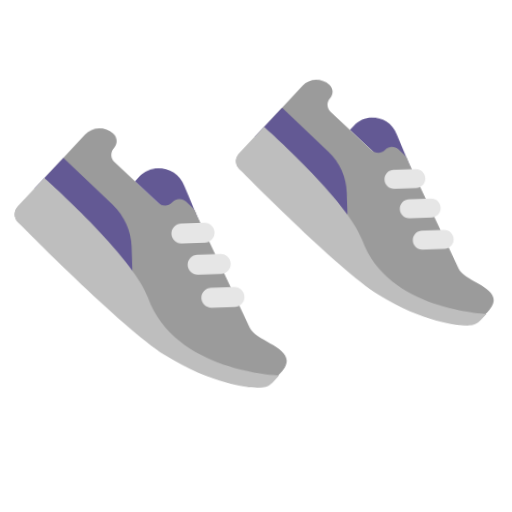
t = 0.00 s
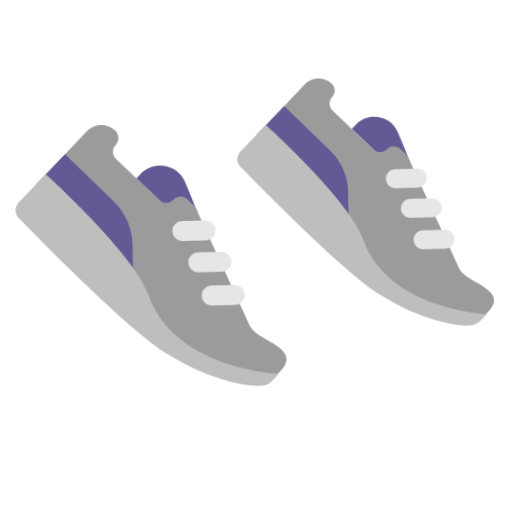
t = 0.40 s
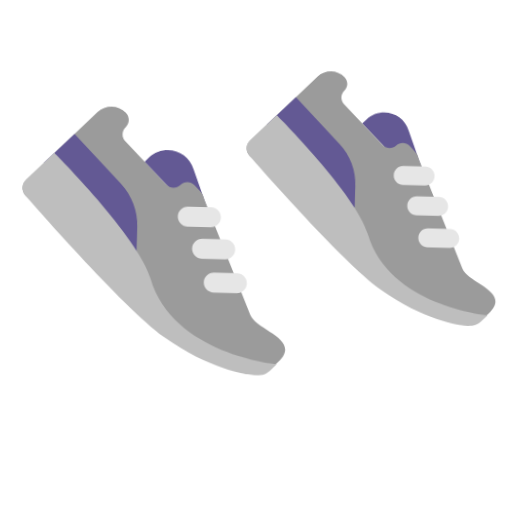
t = 1.20 s
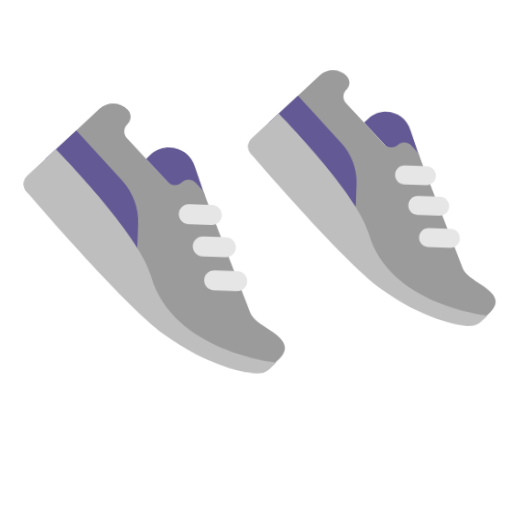
t = 1.60 s
t = 2.00 s: frame unchanged from t = 1.20 s, image omitted
t = 2.80 s: frame unchanged from t = 0.40 s, image omitted

The animated SVG that drew these frames (rendered in a browser with its animation timeline set to each time). Animation: 1 CSS @keyframes rule; one cycle of 3.20 s, repeats indefinitely.

<svg xmlns="http://www.w3.org/2000/svg" viewBox="0 0 320 320" role="img"><title>shoes</title><style>@media(prefers-reduced-motion:no-preference){.art{transform-origin:160px 210px;animation:float 3.2s ease-in-out infinite}@keyframes float{0%,100%{transform:translateY(0) rotate(-2deg)}50%{transform:translateY(-9px) rotate(2deg)}}}</style><g class="art"><svg viewBox="0 0 32 32" fill="none" xmlns="http://www.w3.org/2000/svg" x="0" y="65" width="190" height="190">
<path d="M18.5 11.41L14.79 7.69995L15.22 7.26995C16.73 5.75995 19.3 6.36995 19.97 8.38995L21.68 12.89L18.5 11.41Z" fill="#635994"/>
<path d="M26.3202 23.53L21.2702 11.74C21.0102 11.13 21.1002 11.04 20.6302 10.57L20.1102 10.05C19.7002 9.64 19.0302 9.64 18.6202 10.05C18.2102 10.46 17.5402 10.46 17.1302 10.05L12.7002 5.60999C12.2902 5.19999 12.2902 4.52999 12.7002 4.11999C13.1102 3.70999 13.1102 3.04 12.7002 2.63L12.6802 2.61C11.8602 1.79 10.5202 1.79 9.7002 2.61L2.3502 9.97C1.9002 10.42 1.9002 11.15 2.3502 11.6L23.1702 28.84C23.6202 29.29 27.8402 29.7 28.2902 29.25L29.1102 28.69C32.2002 25.97 27.0702 25.27 26.3202 23.53Z" fill="#9B9B9B"/>
<path fill-rule="evenodd" clip-rule="evenodd" d="M18.7402 14.1001C18.5502 13.9101 18.4302 13.6501 18.4302 13.3601C18.4302 12.7801 18.9002 12.3101 19.4802 12.3101H21.9202C22.5002 12.3101 22.9702 12.7801 22.9702 13.3601C22.9702 13.9401 22.5002 14.4101 21.9202 14.4101H19.4802C19.2002 14.4101 18.9302 14.2901 18.7402 14.1001ZM20.3301 17.4401C20.1401 17.2501 20.0201 16.9901 20.0201 16.7001C20.0201 16.1201 20.4901 15.6501 21.0701 15.6501H23.5101C24.0901 15.6501 24.5601 16.1201 24.5601 16.7001C24.5601 17.2801 24.0901 17.7501 23.5101 17.7501H21.0701C20.7901 17.7501 20.5201 17.6301 20.3301 17.4401ZM21.3401 20.2301C21.3401 20.5201 21.4601 20.7801 21.6501 20.9701C21.8401 21.1601 22.1001 21.2701 22.3901 21.2801H24.8301C25.4101 21.2801 25.8801 20.8101 25.8801 20.2301C25.8801 19.6501 25.4101 19.1801 24.8301 19.1801H22.3901C21.8101 19.1801 21.3401 19.6501 21.3401 20.2301Z" fill="#E6E6E6"/>
<path d="M7.3402 4.96997L12.3502 10.08C13.5302 11.29 14.1902 12.91 14.1902 14.61L14.1802 17.54L4.2002 8.06997L7.3402 4.96997Z" fill="#635994"/>
<path d="M26.1999 29.8C26.1999 29.8 22.1999 29.4 17.2699 26.07C12.9399 23.16 2.34988 11.6 2.34988 11.6C1.88988 11.14 1.88988 10.39 2.34988 9.93002L5.25988 7.02002C5.25988 7.02002 14.3099 15.58 15.7199 19.97C18.2599 27.93 29.2399 28.66 29.2399 28.66L28.5399 29.36C28.0799 29.82 27.4499 30 26.1999 29.8Z" fill="#BEBEBE"/>
</svg>
<svg viewBox="0 0 32 32" fill="none" xmlns="http://www.w3.org/2000/svg" x="140" y="40" width="180" height="180">
<path d="M18.5 11.41L14.79 7.69995L15.22 7.26995C16.73 5.75995 19.3 6.36995 19.97 8.38995L21.68 12.89L18.5 11.41Z" fill="#635994"/>
<path d="M26.3202 23.53L21.2702 11.74C21.0102 11.13 21.1002 11.04 20.6302 10.57L20.1102 10.05C19.7002 9.64 19.0302 9.64 18.6202 10.05C18.2102 10.46 17.5402 10.46 17.1302 10.05L12.7002 5.60999C12.2902 5.19999 12.2902 4.52999 12.7002 4.11999C13.1102 3.70999 13.1102 3.04 12.7002 2.63L12.6802 2.61C11.8602 1.79 10.5202 1.79 9.7002 2.61L2.3502 9.97C1.9002 10.42 1.9002 11.15 2.3502 11.6L23.1702 28.84C23.6202 29.29 27.8402 29.7 28.2902 29.25L29.1102 28.69C32.2002 25.97 27.0702 25.27 26.3202 23.53Z" fill="#9B9B9B"/>
<path fill-rule="evenodd" clip-rule="evenodd" d="M18.7402 14.1001C18.5502 13.9101 18.4302 13.6501 18.4302 13.3601C18.4302 12.7801 18.9002 12.3101 19.4802 12.3101H21.9202C22.5002 12.3101 22.9702 12.7801 22.9702 13.3601C22.9702 13.9401 22.5002 14.4101 21.9202 14.4101H19.4802C19.2002 14.4101 18.9302 14.2901 18.7402 14.1001ZM20.3301 17.4401C20.1401 17.2501 20.0201 16.9901 20.0201 16.7001C20.0201 16.1201 20.4901 15.6501 21.0701 15.6501H23.5101C24.0901 15.6501 24.5601 16.1201 24.5601 16.7001C24.5601 17.2801 24.0901 17.7501 23.5101 17.7501H21.0701C20.7901 17.7501 20.5201 17.6301 20.3301 17.4401ZM21.3401 20.2301C21.3401 20.5201 21.4601 20.7801 21.6501 20.9701C21.8401 21.1601 22.1001 21.2701 22.3901 21.2801H24.8301C25.4101 21.2801 25.8801 20.8101 25.8801 20.2301C25.8801 19.6501 25.4101 19.1801 24.8301 19.1801H22.3901C21.8101 19.1801 21.3401 19.6501 21.3401 20.2301Z" fill="#E6E6E6"/>
<path d="M7.3402 4.96997L12.3502 10.08C13.5302 11.29 14.1902 12.91 14.1902 14.61L14.1802 17.54L4.2002 8.06997L7.3402 4.96997Z" fill="#635994"/>
<path d="M26.1999 29.8C26.1999 29.8 22.1999 29.4 17.2699 26.07C12.9399 23.16 2.34988 11.6 2.34988 11.6C1.88988 11.14 1.88988 10.39 2.34988 9.93002L5.25988 7.02002C5.25988 7.02002 14.3099 15.58 15.7199 19.97C18.2599 27.93 29.2399 28.66 29.2399 28.66L28.5399 29.36C28.0799 29.82 27.4499 30 26.1999 29.8Z" fill="#BEBEBE"/>
</svg>
</g></svg>
